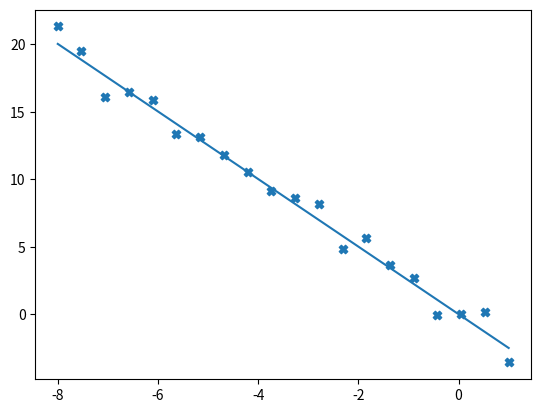
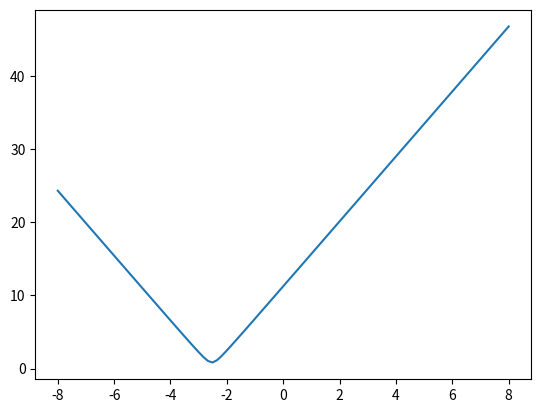
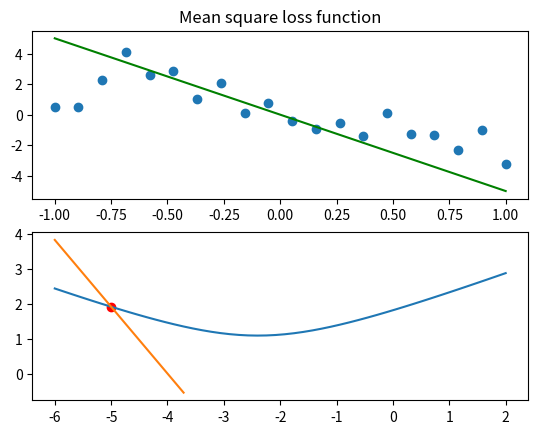

Here is the Python script that generated these plots, in order:
import matplotlib.pyplot as plt
import numpy as np

np.random.seed(10) 

def linear_simple(x):
    return -2.5*x
    """When you change this, ensure that it also lies
    within your variable range also """

def calc_residuals(wlist, x, y):
    #y = linear_simple(x) + n3    
    wlist = wlist[:, np.newaxis]
    x = x[np.newaxis, :]
    sx = np.dot(wlist, x)
    residuals = sx - y
    return residuals

def sumSquaresOfResiduals(listOfResiduals):
    return np.sum(np.square(listOfResiduals), axis=1)

def rootMeanSquareResiduals(listOfResiduals):
    sqRes = np.square(listOfResiduals)
    rmse = []
    for i in sqRes:
        rmse = np.append(rmse, np.sqrt(np.mean(i)))
    return rmse

xmin = -8
xmax = 1
dataPoints = 20

Xtrain1 = np.linspace(xmin,xmax,dataPoints)

n3 = np.random.normal(0,1.0,dataPoints)
ytrain1 = linear_simple(Xtrain1) + n3

#print("x= ",Xtrain1,"y= ", ytrain1,"noise added= ", n3)

numberOfSlopes = 100
slopes = np.linspace(-8,8,numberOfSlopes) #(min, max, number of slopes)

"""
More slopes means a more accurate loss function - more to check
"""

xslopes = np.linspace(xmin, xmax, 2) #the x values we're operating on

"""
setting the final argument to 1 means that we draw a line 
that is bound between just one point. It's basically a dot.
"""

fig1, ax1 = plt.subplots()

"""
TOGGLE OFF THIS COMMENT IF YOU WANT TO SEE ALL THE SLOPES
PLOTTED ON THE GRAPH
________________________________

for i in range(len(slopes)):
    ax1.plot(xslopes,slopes[i]*xslopes, label=slopes[i]) #for the actual lines

ax1.legend()
"""

ax1.scatter(Xtrain1,ytrain1, marker='X') #for the X's

"""
xslopes is the range of x's

slopes[i]*xslopes essentially applies the 
gradients forming what we see on screen, but this is independent
of the scatter points
"""

ssr = sumSquaresOfResiduals(calc_residuals(slopes, Xtrain1, ytrain1))
rmse = rootMeanSquareResiduals(calc_residuals(slopes, Xtrain1, ytrain1))

#print("Sum square of residuals:\n", ssr)
print("Root mean square error:\n", rmse)

fig2, ax2 = plt.subplots()
ax2.plot(slopes, rmse)

slopeSTAR = slopes[np.argmin(rmse)]

print("The slope which gives the minimum value is:\ny =", slopeSTAR, "x")

ax1.plot(Xtrain1, Xtrain1*slopeSTAR)

"""
to solve this, maybe get the index/key of the minimum rmse 
- we know roundabouts what the correct answer is because
we've given the function for it.
"""

print("The associated rmse/loss of this is:\n", np.min(rmse))

"""
GRADIENT DESCENT
________________

"""
print("\n=================\n")

fig3, (ax3, ax4) = plt.subplots(nrows=2)

gradient = -5

npts = 20
Xtrain3 = np.linspace(-1,1,npts)
noise = np.random.normal(0,1.0,npts)
ytrain3 = linear_simple(Xtrain3) + noise
ax3.scatter(Xtrain3, ytrain3)
ax3.plot(Xtrain3, Xtrain3*[gradient], c='g')
ax3.set_title("Mean square loss function")
"""Handles dataset plotting"""

wlims = np.linspace(-6,2,50)
rmse2 = rootMeanSquareResiduals(calc_residuals(wlims, Xtrain3, ytrain3))
ax4.plot(wlims, rmse2)
ax4.scatter([-5.], rootMeanSquareResiduals(calc_residuals(np.array([-5]), Xtrain3, ytrain3)), c='r')
"""Shows how the loss varies with the slope"""

def loss_slope_w1(w1, Xtrain, ytrain):
    return (2/len(Xtrain))*(np.dot(w1*Xtrain - ytrain, Xtrain))

print("Slope of loss fn = ", loss_slope_w1(gradient, Xtrain3, ytrain3),
      ", mse loss fn = ", rootMeanSquareResiduals(calc_residuals(np.array([gradient]), Xtrain3, ytrain3)))

gw = loss_slope_w1(gradient, Xtrain3, ytrain3) 
loss = rootMeanSquareResiduals(calc_residuals(np.array([-5]), Xtrain3, ytrain3))
ax4.plot(wlims[:15],gw*(wlims[:15]+5) + loss, label='grad of loss') # plotting the slope using th